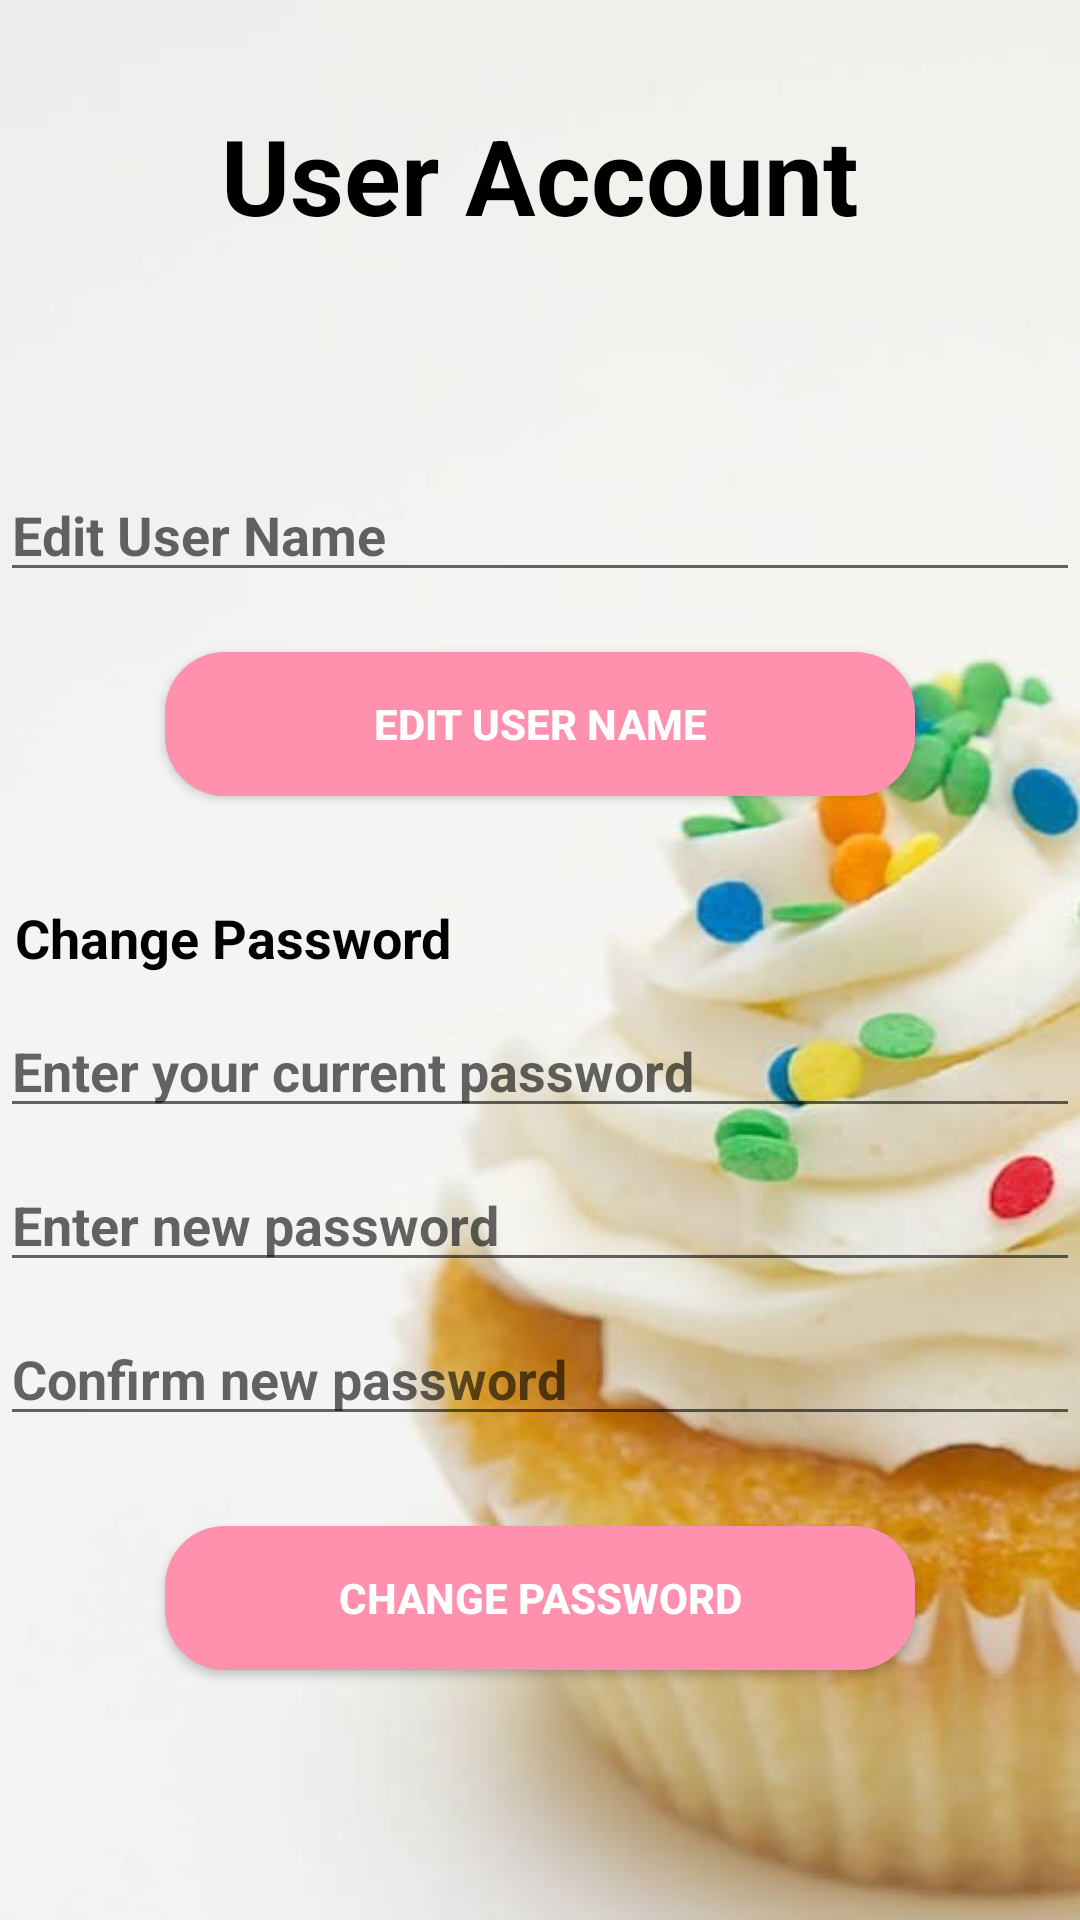

Android layout source for this screen:
<!-- AndroidManifest.xml: application theme Theme.App1 -->
<!-- res/layout/activity_profile.xml -->
<?xml version="1.0" encoding="utf-8"?>
<androidx.constraintlayout.widget.ConstraintLayout xmlns:android="http://schemas.android.com/apk/res/android"
    xmlns:app="http://schemas.android.com/apk/res-auto"
    xmlns:tools="http://schemas.android.com/tools"
    android:layout_width="match_parent"
    android:layout_height="match_parent"
    tools:context=".Activity.ProfileActivityAdmin"
    android:background="@drawable/bg">
    <RelativeLayout
        android:layout_width="match_parent"
        android:layout_height="match_parent">
    <ImageView
        android:layout_marginTop="10dp"
        android:layout_marginLeft="5dp"
        android:id="@+id/back_btn_profileA"
        android:layout_width="wrap_content"
        android:layout_height="wrap_content"
        android:background="@drawable/backbutton"
        />
    <LinearLayout
        android:layout_width="match_parent"
        android:layout_height="match_parent"
        android:orientation="vertical"
        >
        <TextView
            android:layout_width="match_parent"
            android:layout_height="wrap_content"
            android:text="User Account"
            android:textAlignment="center"
            android:layout_marginTop="30dp"
            android:textSize="35sp"
            android:padding="5sp"
            android:textStyle="bold"
            android:textColor="@color/black"/>
        <TextView
            android:id="@+id/textViewUserName"
            android:layout_width="match_parent"
            android:layout_height="wrap_content"
            android:padding="5sp"
            android:layout_marginTop="30dp"
            android:text=""
            android:textSize="18sp"
            android:textStyle="bold"
            android:textColor="@color/black"/>
        <EditText
            android:id="@+id/txt_edit_userName"
            android:layout_width="match_parent"
            android:layout_height="wrap_content"
            android:ems="10"
            android:inputType="text"
            android:hint="Edit User Name"
            android:layout_marginTop="5dp"
            android:textStyle="bold"
            />
        <Button
            android:id="@+id/btn_edit_userName"
            android:layout_width="250dp"
            android:layout_height="wrap_content"
            android:text="Edit User Name"
            android:layout_gravity="center"
            android:textStyle="bold"
            android:layout_marginTop="20dp"
            android:textColor="@color/white"
            android:background="@drawable/submit_button"
            ></Button>
        <TextView
            android:layout_width="match_parent"
            android:layout_height="wrap_content"
            android:padding="5sp"
            android:layout_marginTop="30dp"
            android:text="Change Password"
            android:textSize="18sp"
            android:textStyle="bold"
            android:textColor="@color/black"/>
        <EditText
            android:id="@+id/txt_currentPassword"
            android:layout_width="match_parent"
            android:layout_height="wrap_content"
            android:ems="10"
            android:inputType="textPassword"
            android:hint="Enter your current password"
            android:layout_marginTop="5dp"
            android:textStyle="bold"
            />
        <EditText
            android:id="@+id/txt_newPassword"
            android:layout_width="match_parent"
            android:layout_height="wrap_content"
            android:ems="10"
            android:inputType="textPassword"
            android:hint="Enter new password"
            android:layout_marginTop="10dp"
            android:textStyle="bold"
            />
        <EditText
           android:id="@+id/txt_confirm_newPassword"
            android:layout_width="match_parent"
            android:layout_height="wrap_content"
            android:ems="10"
            android:inputType="textPassword"
            android:hint="Confirm new password"
            android:layout_marginTop="10dp"
            android:textStyle="bold"
            />
        <Button
            android:id="@+id/btn_changePassword"
            android:layout_marginTop="30dp"
            android:layout_width="250dp"
            android:layout_height="wrap_content"
            android:text="Change password"
            android:textStyle="bold"
            android:layout_gravity="center"
            android:textColor="@color/white"
            android:background="@drawable/submit_button">
        </Button>


    </LinearLayout>
    </RelativeLayout>

</androidx.constraintlayout.widget.ConstraintLayout>
<!-- resources referenced by this layout -->
<resources>
  <color name="black">#FF000000</color>
  <color name="white">#FFFFFFFF</color>
  <!-- drawable bg: jpg bitmap (drawable, 28916 bytes) -->
  <!-- drawable submit_button (drawable) -->
  <?xml version="1.0" encoding="utf-8"?>
  <shape xmlns:android="http://schemas.android.com/apk/res/android">
      <solid android:color="#FF91AF"/>
      <corners android:radius="20dp"/>
  </shape>
  <style name="Theme.App1" parent="Theme.AppCompat.Light.NoActionBar">
          
          <item name="colorPrimary">@color/purple_500</item>
          <item name="colorPrimaryVariant">@color/purple_700</item>
          <item name="colorOnPrimary">@color/white</item>
          
          <item name="colorSecondary">@color/teal_200</item>
          <item name="colorSecondaryVariant">@color/teal_700</item>
          <item name="colorOnSecondary">@color/black</item>
          
          <item name="android:statusBarColor">?attr/colorPrimaryVariant</item>
          
      </style>
  <color name="purple_500">#FF6200EE</color>
  <color name="purple_700">#FF3700B3</color>
  <color name="teal_200">#FF03DAC5</color>
  <color name="teal_700">#FF018786</color>
</resources>
